Run: headless pygame with SDL's dummy video driver; simulated clock (each Clock.tick advances the game by its frame time, no real sleeping); random seed 0; keys injected as events and as key.get_pressed() state; mouse plan: one left click at the window centre at the start of phase 2, then a move to the lower-right quarter at the start of phase 3.
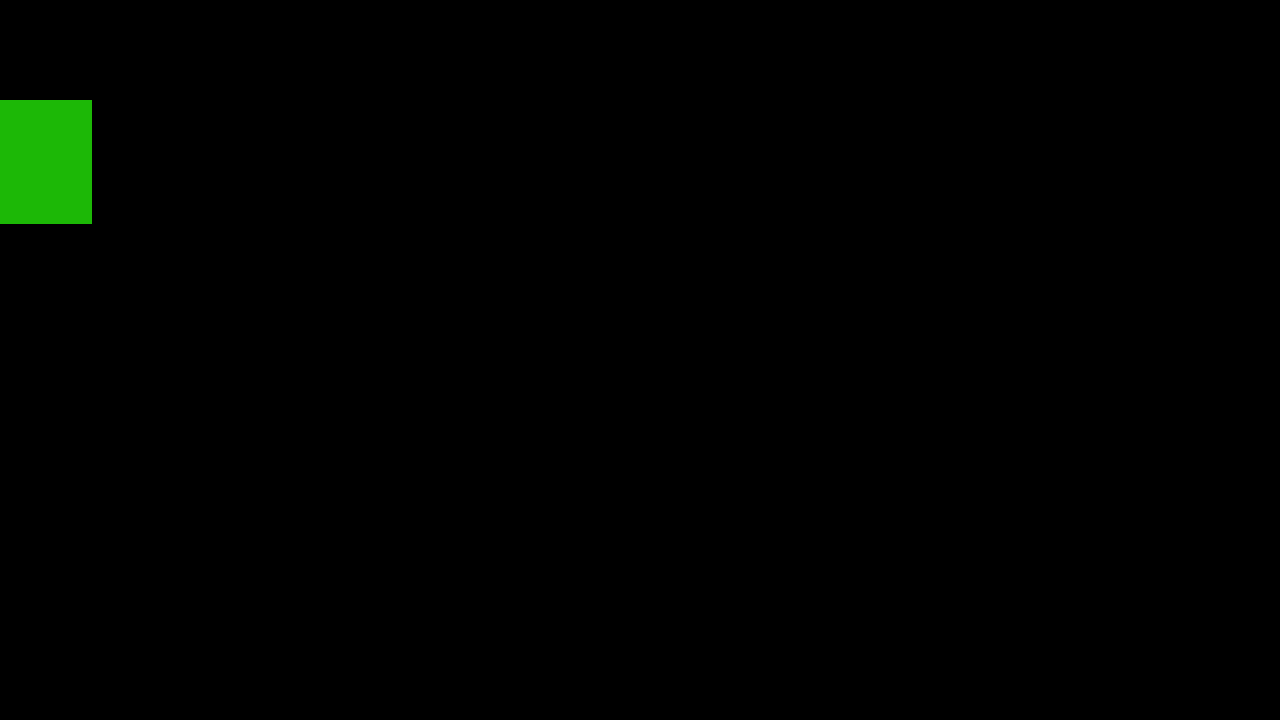
Frame 1 of 4 · flips 1–60 · no input
Frame 2 of 4 · flips 61–180 · clicked the window centre · tapped SPACE, RETURN · held RIGHT (→), D · screen unchanged from frame 1, image omitted
Frame 3 of 4 · flips 181–300 · moved the mouse to the lower-right quarter · held DOWN (↓), S · screen unchanged from frame 2, image omitted
Frame 4 of 4 · flips 301–420 · held LEFT (←), A, UP (↑), W · screen unchanged from frame 3, image omitted

The pygame program that drew these frames:

import pygame
pygame.init()
width = 1280
height = 720
win = pygame.display.set_mode((width, height))
pygame.display.set_caption("xd wachin")

verdefosfo= (79, 222, 59)
verdeoscuro= (28, 184, 6)

mx,my = pygame.mouse.get_pos()

Rectangulos = []

run = True

class RectanguloOscuro:
    def __init__(self, x, y):
        self.color = verdeoscuro
        self.width = ((width-450)//9)
        self.height = ((height-100)//5)
        self.x = x
        self.y = y
    def dibujar(self):
        pygame.draw.rect(win, self.color, pygame.Rect(self.x, self.y, self.width, self.height))

class RectanguloClaro:
    def __init__(self, x, y):
        self.color = verdefosfo
        self.width = ((width - 450) // 9)
        self.height = ((height - 100) // 5)
        self.x = x
        self.y = y
    def dibujar(self):
        pygame.draw.rect(win, self.color, pygame.Rect(self.x, self.y, self.width, self.height))

while run:
    win.fill((0,0,0))
    mx, my = pygame.mouse.get_pos()
    ev = pygame.event.get()
    for event in ev:
        if event.type == pygame.QUIT:
            run = False
    if len(Rectangulos) == 0:
        Clarito = RectanguloOscuro(0,100)
        Rectangulos.append(Clarito)
    for rectangulo in Rectangulos:
        rectangulo.dibujar()

    pygame.time.delay(10)
    pygame.display.update()
